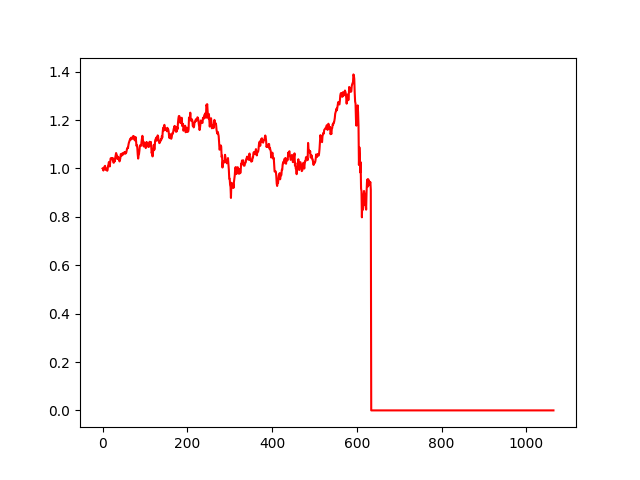

Values plotted in this chart, from the file beside it:
, 0
0, 1.0
1, 0.9979
2, 0.9914
3, 1
4, 1.006
5, 1.009
6, 1.011
7, 0.9954
8, 0.9939
9, 0.9936
10, 0.9997
11, 0.9904
12, 0.9958
13, 1.011
14, 1.016
15, 1.027
16, 1.017
17, 1.008
18, 1.027
19, 1.041
20, 1.043
21, 1.04
22, 1.042
23, 1.037
24, 1.043
25, 1.028
26, 1.023
27, 1.025
28, 1.038
29, 1.03
30, 1.045
31, 1.054
32, 1.064
33, 1.056
34, 1.055
35, 1.039
36, 1.043
37, 1.048
38, 1.038
39, 1.038
40, 1.029
41, 1.035
42, 1.043
43, 1.059
44, 1.058
45, 1.053
46, 1.056
47, 1.063
48, 1.062
49, 1.058
50, 1.062
51, 1.066
52, 1.064
53, 1.067
54, 1.061
55, 1.065
56, 1.066
57, 1.074
58, 1.083
59, 1.086
... 1,005 more rows
